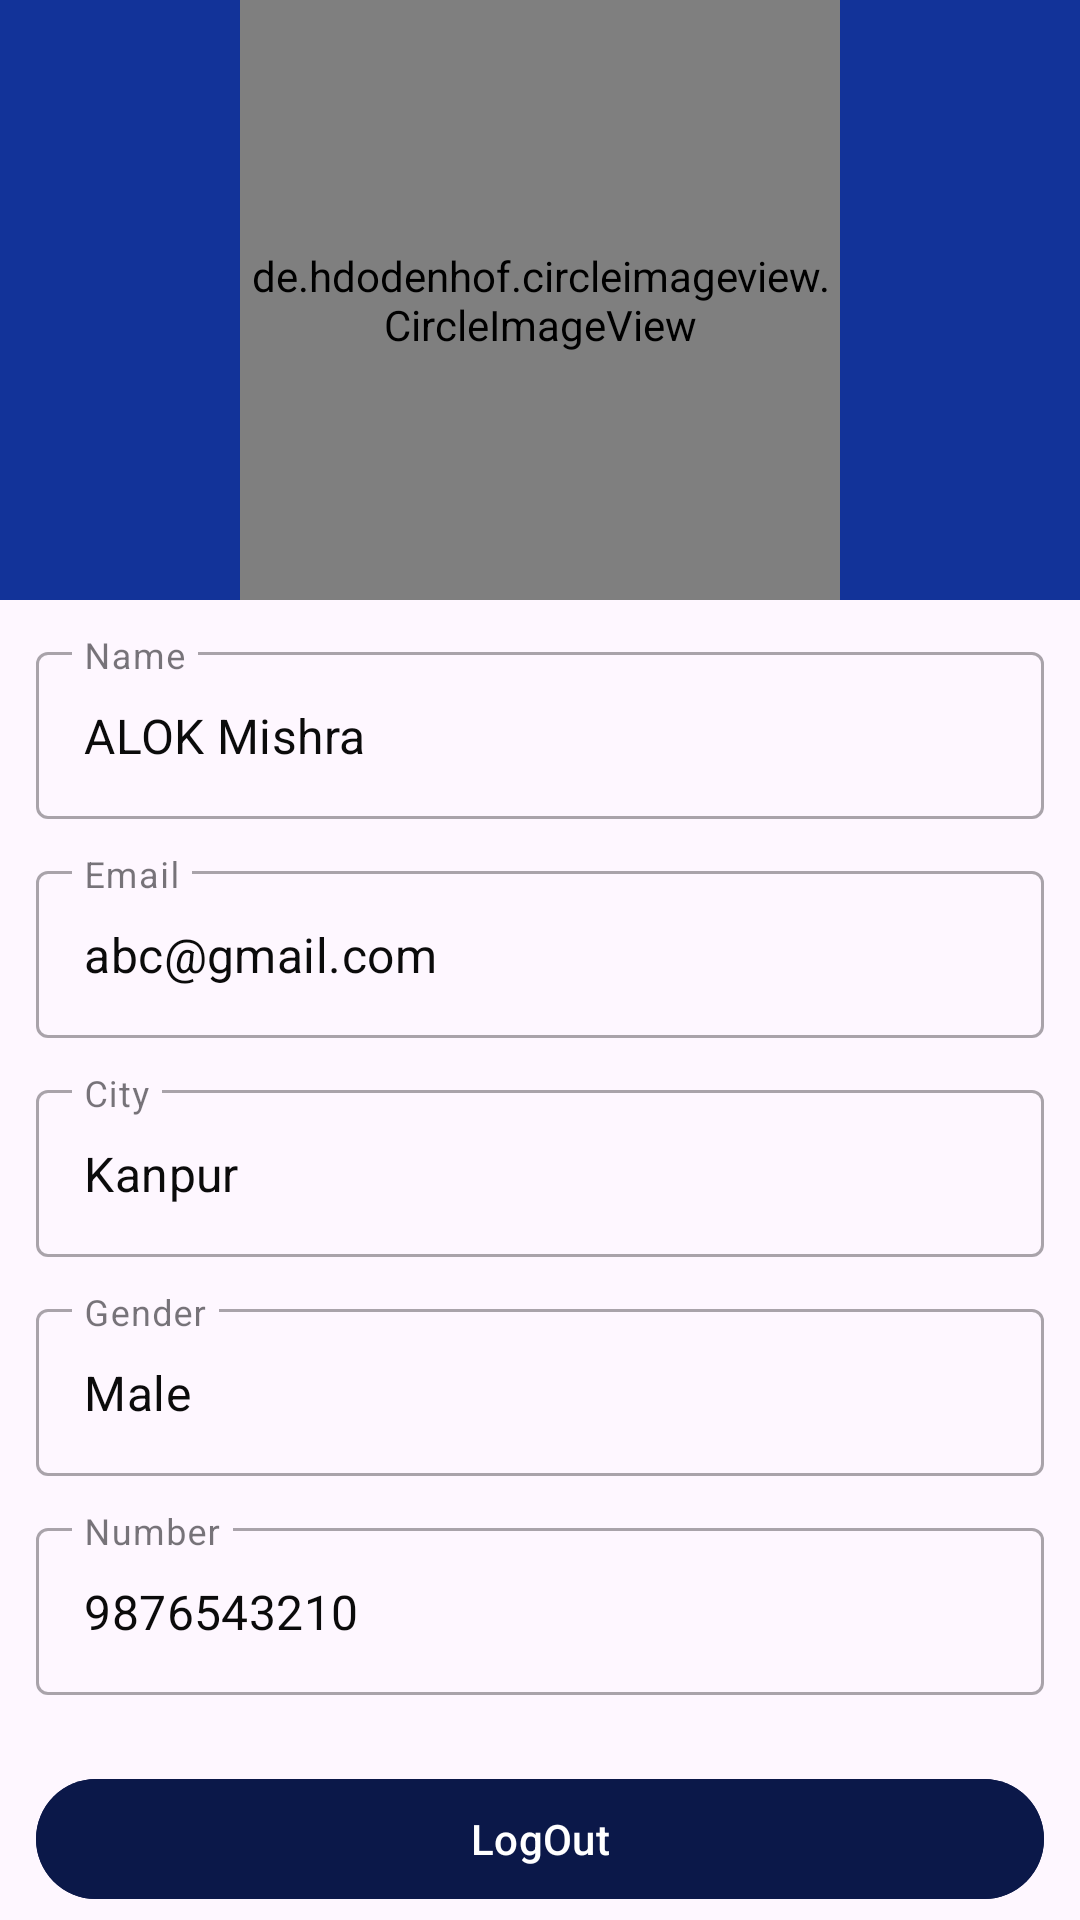

The Android layout XML behind this screen, and the referenced resources:
<!-- AndroidManifest.xml: application theme Theme.Test -->
<!-- res/layout/fragment_profile.xml -->
<?xml version="1.0" encoding="utf-8"?>
<ScrollView xmlns:android="http://schemas.android.com/apk/res/android"
    xmlns:tools="http://schemas.android.com/tools"
    android:layout_width="match_parent"
    android:layout_height="match_parent"
    >

    <LinearLayout
        android:layout_width="match_parent"
        android:layout_height="wrap_content"
        android:orientation="vertical"
        tools:context=".ui.ProfileFragment">


        <RelativeLayout
            android:layout_width="match_parent"
            android:layout_height="200dp"
            android:background="@color/color_primary">


            <de.hdodenhof.circleimageview.CircleImageView
                android:id="@+id/userImage"
                android:layout_width="200dp"
                android:layout_height="200dp"
                android:layout_centerInParent="true"
                android:src="@drawable/woman" />
        </RelativeLayout>

        <com.google.android.material.textfield.TextInputLayout
            android:layout_width="match_parent"
            android:layout_height="wrap_content"
            android:layout_marginHorizontal="12dp"
            android:layout_marginTop="12dp"
            android:clickable="false"
            style="@style/Widget.MaterialComponents.TextInputLayout.OutlinedBox"
            >
            
            <com.google.android.material.textfield.TextInputEditText
                android:id="@+id/profile_name"
                android:layout_width="match_parent"
                android:layout_height="wrap_content"
                android:hint="Name"
                android:clickable="false"
                android:enabled="false"
                android:textColor="@color/black"
                android:text="ALOK Mishra"/>
            
        </com.google.android.material.textfield.TextInputLayout>


    <com.google.android.material.textfield.TextInputLayout
        android:layout_width="match_parent"
        android:layout_height="wrap_content"
        android:layout_marginHorizontal="12dp"
        android:layout_marginTop="12dp"
        android:clickable="false"
        style="@style/Widget.MaterialComponents.TextInputLayout.OutlinedBox"
        >

        <com.google.android.material.textfield.TextInputEditText
            android:id="@+id/profile_email"
            android:layout_width="match_parent"
            android:layout_height="wrap_content"
            android:hint="Email"
            android:clickable="false"
            android:enabled="false"
            android:textColor="@color/black"
            android:text="abc@gmail.com"/>

    </com.google.android.material.textfield.TextInputLayout>


    <com.google.android.material.textfield.TextInputLayout
        android:layout_width="match_parent"
        android:layout_height="wrap_content"
        android:layout_marginHorizontal="12dp"
        android:layout_marginTop="12dp"
        android:clickable="false"
        style="@style/Widget.MaterialComponents.TextInputLayout.OutlinedBox"
        >

        <com.google.android.material.textfield.TextInputEditText
            android:id="@+id/profile_city"
            android:layout_width="match_parent"
            android:layout_height="wrap_content"
            android:hint="City"
            android:clickable="false"
            android:enabled="false"
            android:textColor="@color/black"
            android:text="Kanpur"/>

    </com.google.android.material.textfield.TextInputLayout>

    <com.google.android.material.textfield.TextInputLayout
        android:layout_width="match_parent"
        android:layout_height="wrap_content"
        android:layout_marginHorizontal="12dp"
        android:layout_marginTop="12dp"
        android:clickable="false"
        style="@style/Widget.MaterialComponents.TextInputLayout.OutlinedBox"
        >

        <com.google.android.material.textfield.TextInputEditText
            android:id="@+id/profile_gender"
            android:layout_width="match_parent"
            android:layout_height="wrap_content"
            android:hint="Gender"
            android:clickable="false"
            android:enabled="false"
            android:textColor="@color/black"
            android:text="Male"/>

    </com.google.android.material.textfield.TextInputLayout>

    <com.google.android.material.textfield.TextInputLayout
        android:layout_width="match_parent"
        android:layout_height="wrap_content"
        android:layout_marginHorizontal="12dp"
        android:layout_marginTop="12dp"
        android:clickable="false"
        style="@style/Widget.MaterialComponents.TextInputLayout.OutlinedBox"
        >

        <com.google.android.material.textfield.TextInputEditText
            android:id="@+id/profile_number"
            android:layout_width="match_parent"
            android:layout_height="wrap_content"
            android:hint="Number"
            android:clickable="false"
            android:enabled="false"
            android:textColor="@color/black"
            android:text="9876543210"/>

    </com.google.android.material.textfield.TextInputLayout>

    <LinearLayout
        android:layout_width="match_parent"
        android:layout_height="wrap_content"
        android:layout_marginTop="24dp"
        android:weightSum="2"
        android:layout_marginHorizontal="12dp">









        <com.google.android.material.button.MaterialButton
            android:id="@+id/logout"
            android:layout_width="0dp"
            android:layout_height="wrap_content"
            android:layout_weight="2"
            android:backgroundTint="@color/color_secondary"
            android:text="LogOut"/>

    </LinearLayout>

    </LinearLayout>
    
</ScrollView>
<!-- resources referenced by this layout -->
<resources>
  <color name="black">#0B0B0B</color>
  <color name="color_primary">#123399</color>
  <color name="color_secondary">#0B1849</color>
  <style name="Theme.Test" parent="Base.Theme.Test" />
  <style name="Base.Theme.Test" parent="Theme.Material3.DayNight.NoActionBar">
          
          
          <item name="windowActionBar">true</item>
          <item name="windowNoTitle">false</item>
      </style>
</resources>
